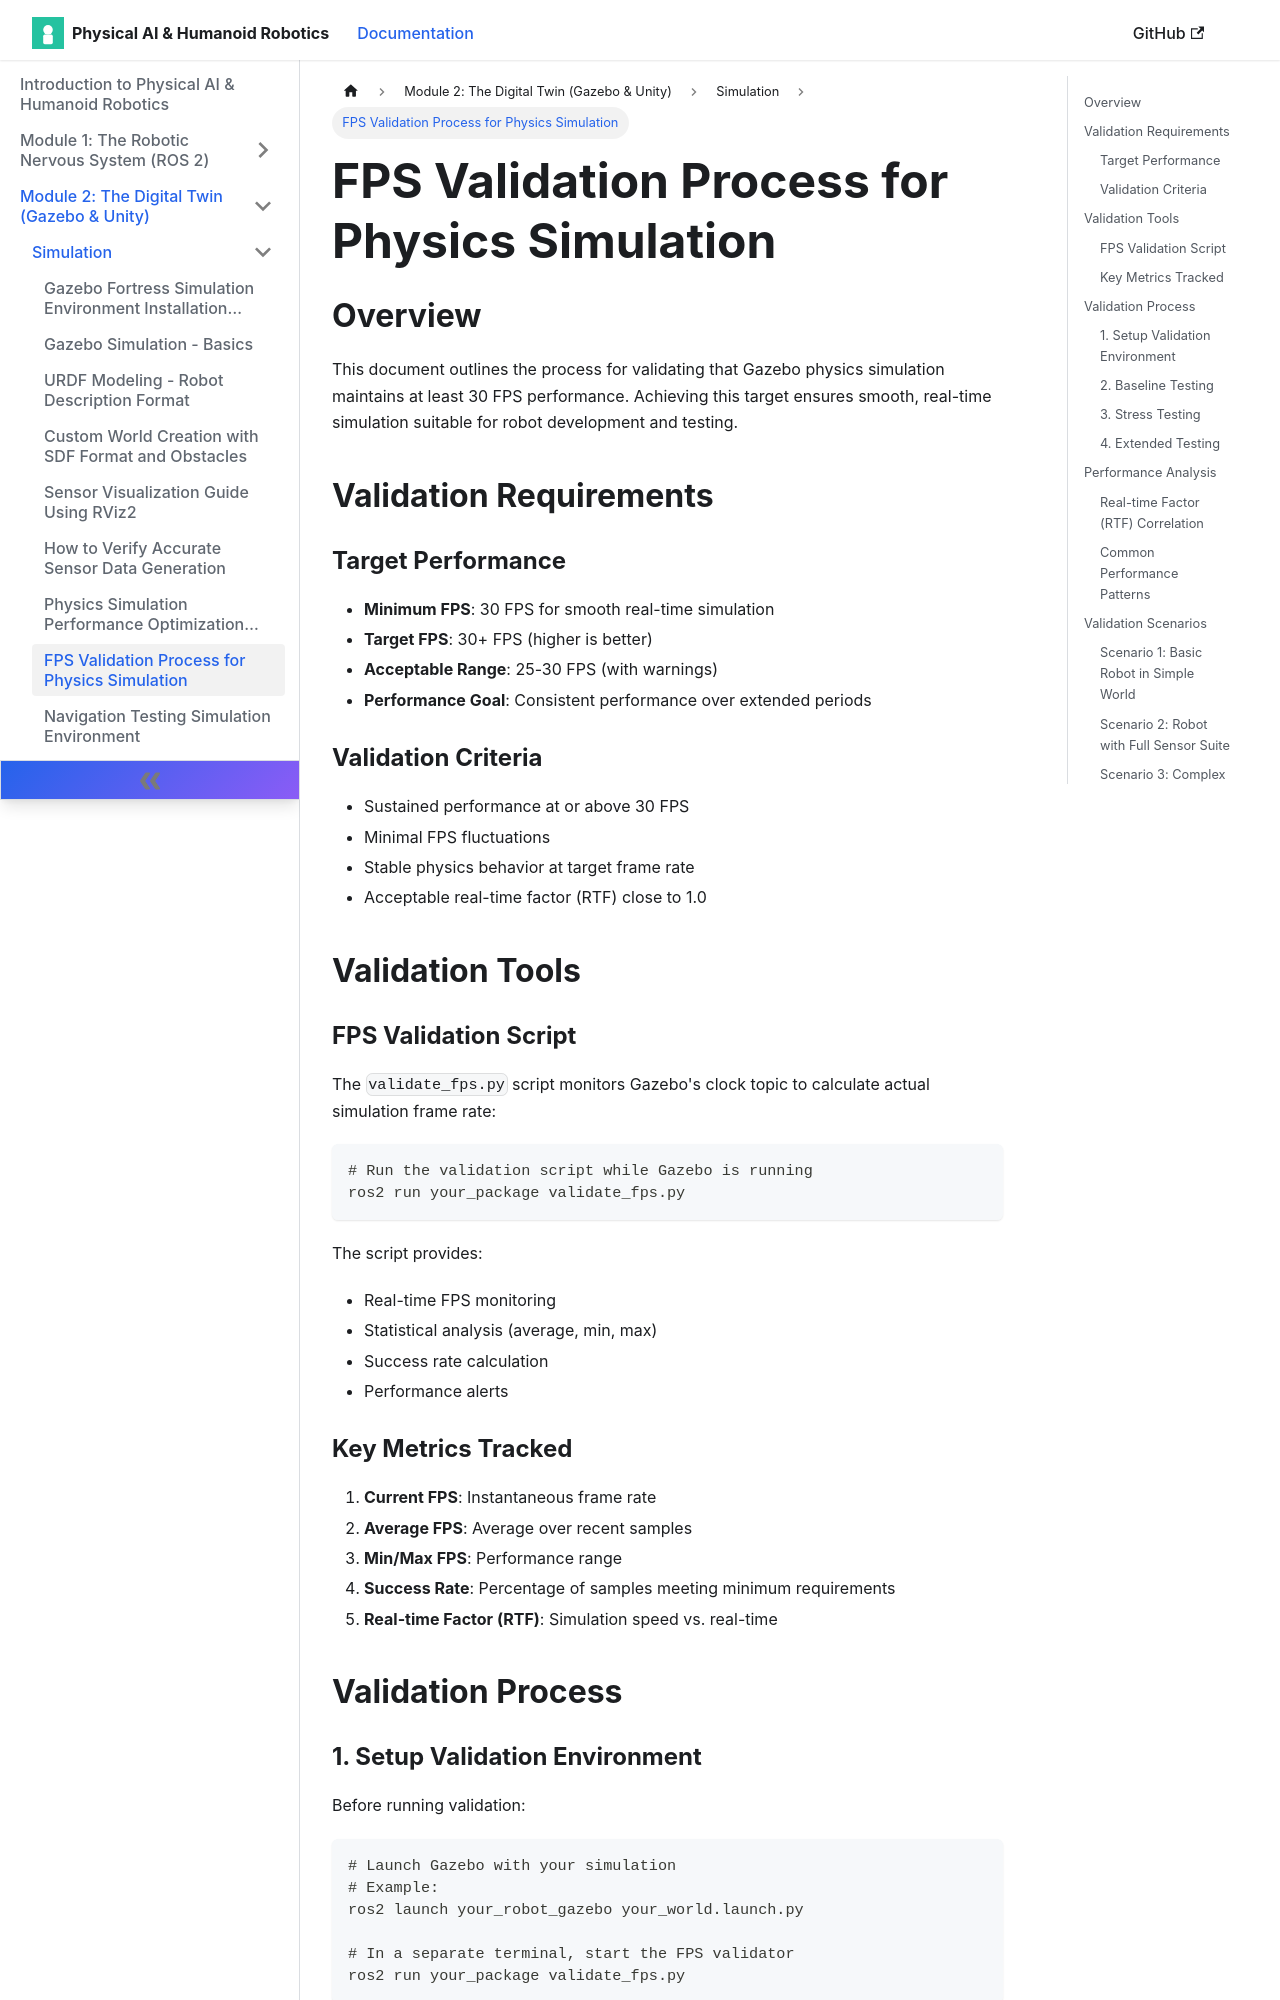

repository: muhammadali304/Physical-Ai-Humanoid-Robotics-Book · page: docs/simulation/fps-validation-process/index.html · generator: docusaurus

# FPS Validation Process for Physics Simulation

## Overview

This document outlines the process for validating that Gazebo physics simulation maintains at least 30 FPS performance. Achieving this target ensures smooth, real-time simulation suitable for robot development and testing.

## Validation Requirements

### Target Performance
- **Minimum FPS**: 30 FPS for smooth real-time simulation
- **Target FPS**: 30+ FPS (higher is better)
- **Acceptable Range**: 25-30 FPS (with warnings)
- **Performance Goal**: Consistent performance over extended periods

### Validation Criteria
- Sustained performance at or above 30 FPS
- Minimal FPS fluctuations
- Stable physics behavior at target frame rate
- Acceptable real-time factor (RTF) close to 1.0

## Validation Tools

### FPS Validation Script

The `validate_fps.py` script monitors Gazebo's clock topic to calculate actual simulation frame rate:

```bash
# Run the validation script while Gazebo is running
ros2 run your_package validate_fps.py
```

The script provides:
- Real-time FPS monitoring
- Statistical analysis (average, min, max)
- Success rate calculation
- Performance alerts

### Key Metrics Tracked

1. **Current FPS**: Instantaneous frame rate
2. **Average FPS**: Average over recent samples
3. **Min/Max FPS**: Performance range
4. **Success Rate**: Percentage of samples meeting minimum requirements
5. **Real-time Factor (RTF)**: Simulation speed vs. real-time

## Validation Process

### 1. Setup Validation Environment

Before running validation:

```bash
# Launch Gazebo with your simulation
# Example:
ros2 launch your_robot_gazebo your_world.launch.py

# In a separate terminal, start the FPS validator
ros2 run your_package validate_fps.py
```
